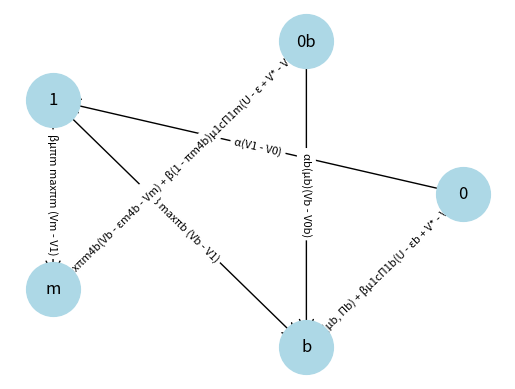

Write Python code to recreate this figure.
import os

import networkx as nx
import matplotlib.pyplot as plt

# Define the nodes and edges with labels from the equations
nodes = ['0', '0b', '1', 'm', 'b']
edges = [
    ('0', '1', 'α(V1 - V0)'),
    ('0b', 'b', 'αb(μb)(Vb - V0b)'),
    ('1', 'm', 'βμπm maxπm (Vm - V1)'),
    ('1', 'b', 'βμβ maxπb (Vb - V1)'),
    ('m', '0b', 'maxπm4b(Vb - εm4b - Vm) + β(1 - πm4b)μ1cΠ1m(U - ε + V* - Vm)'),
    ('b', '0', 'γb(μb, Πb) + βμ1cΠ1b(U - εb + V* - Vb)')
]

# Create a directed graph
G = nx.DiGraph()

# Add nodes and edges to the graph
G.add_nodes_from(nodes)
for edge in edges:
    G.add_edge(edge[0], edge[1], label=edge[2])

# Define node positions in a circular layout
pos = nx.circular_layout(G)

# Draw the nodes
nx.draw_networkx_nodes(G, pos, node_size=1500, node_color='lightblue')

# Draw the edges
nx.draw_networkx_edges(G, pos, arrowstyle='->', arrowsize=25)

# Draw the labels for nodes
nx.draw_networkx_labels(G, pos, font_size=12)

# Draw edge labels
edge_labels = nx.get_edge_attributes(G, 'label')
nx.draw_networkx_edge_labels(G, pos, edge_labels=edge_labels, font_size=8)

# Remove axes
plt.axis('off')

# Show the plot
plt.show()


#print(os.getcwd())
